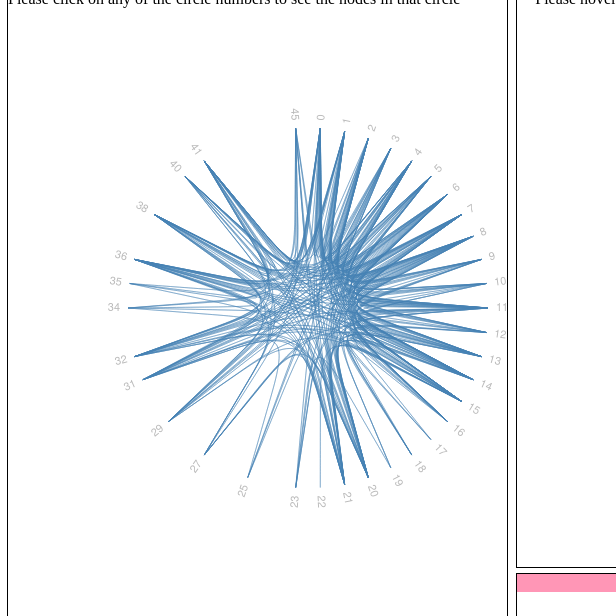
D3 v3 page, settled after 480 driven frames (8 s of simulated time); the page loaded 1 data file(s).



var diameter = 600,
    radius = diameter / 2,
    innerRadius = radius - 120;

var cluster = d3.layout.cluster()
    .size([360, innerRadius])
    .sort(null)
    .value(function(d) { return d.size; });

var bundle = d3.layout.bundle();

var line = d3.svg.line.radial()
    .interpolate("bundle")
    .tension(.85)
    .radius(function(d) { return d.y; })
    .angle(function(d) { return d.x / 180 * Math.PI; });

var svg = d3.select("#left").append("svg")
    .attr("width", diameter)
    .attr("height", diameter)
  	.append("g")
    .attr("transform", "translate(" + radius + "," + radius + ")");
    
var div = d3.select("#inner")
	.append("div")   
	.attr("class", "tooltip")              
	.style("opacity", 0)
	.attr("width", 1000)
    .attr("height", 1000);
	
var link = svg.append("g").selectAll(".link"),
    node = svg.append("g").selectAll(".node");

d3.json("./Data_Circle_Interactions_Hierarchicaledgebundling.json", function(error, classes) {
  var nodes = cluster.nodes(packageHierarchy(classes)),
      links = packageImports(nodes);
      splines = bundle(links);

  link = link
      .data(bundle(links))
    .enter().append("path")
      .each(function(d) { d.source = d[0], d.target = d[d.length - 1]; })
      .attr("class", "link")
      .attr("d", line);

  node = node
  	  .data(nodes.filter(function(n) { return (!n.children && n.imports.length > 0); }))
      .enter().append("text")
      .attr("class", "node")
      .attr("dy", ".31em")
      .attr("transform", function(d) { return "rotate(" + (d.x - 90) + ")translate(" + (d.y + 8) + ",0)" + (d.x < 180 ? "" : "rotate(180)"); })
      .style("text-anchor", function(d) { return d.x < 180 ? "start" : "end"; })	
      .text(function(d) { return d.key; })
      .on("mouseover", mouseovered)
      .on("mouseout", mouseouted)
      .on("click",mouseclicked);
      
  d3.select("input[id=scroll]").on("change", function() {
    line.tension(this.value / 100);
    link.attr("d", function(d, i) { return line(splines[i]); });
  });
});

function mouseclicked(d){

   	var diameter = 500,
    	height = 500,
    	width = 500;
	
	d3.select("#inner").selectAll("*:not(.header):not(#interaction):not(#innerscroll):not(.alert):not(.message)").remove();
	d3.select("#textual").selectAll("*:not(.header)").remove();
	
	
	d3.select("#textual")
		.append("text")
		.text("Selected circle is: Circle " + d.key)
		.attr("style","display: block");
    
    d3.json("Data_Clusterdendogram.json", function(error,root) {
		
		var children = root.children[d.key];
		
		var format = d3.format(",d");

		var pack = d3.layout.pack()
				.sort(d3.descending)
    			.size([diameter - 4, diameter - 4])
    			.value(function(d) { return d.size; });

		var node = svg.datum(children).selectAll(".node")
    		  	.data(pack.nodes)
    			.enter().append("g")
      			.attr("class", function(d) { return d.children ? "node" : "leaf node"; })
      			.attr("transform", function(d) { return "translate(" + d.x + "," + d.y + ")"; });

  		node.append("title")
      			.text(function(d) { return d.name + (d.children ? "" : ": " + format(d.size)); });

  		node.append("circle")
      			.attr("r", function(d) { return d.children ? d.r : d.r/3; });

		
  		node.filter(function(d) { return !d.children; }).append("text")
      			.attr("dx", ".800em")
      			.style("text-anchor", "middle")
      			.style("fill","black")
      			.text(function(d) { return d.name.substring(0, d.r / 3); })
      			.on("click", highlightlinks)
      			.on("mouseout",reset);
		
		d3.select("#textual")
			.append("text")
			.text("Number of nodes in the circle : " + children.children.length)
			.attr("style","display: block");
		
		d3.json("Data_Forcedirected.json", function(data) {
			
			var links = data.links;
		
			var selected = [];
		
			links.forEach(function(link){
				var id = parseInt(d.key);
				if(link.sourcegroup.indexOf(id) > -1 && link.targetgroup.indexOf(id) > -1)
					selected.push(link);
			});	
			
			var randomlinks = randlinkgen(children.children);
			
			links = selected.concat(randomlinks);
			
			var count = 0;	
			links.forEach(function(link,i) {
				var source = link.source; 
  				var target = link.target;
  			
  			
  				var sourceNode = svg.datum(root).selectAll(".node").filter( function(d) { 
  														return d.name == source; 
  							 });
  				
  				var sCoords;
  				sourceNode[0].forEach(function(node){
						sCoords = d3.transform(d3.select(node).attr("transform")).translate;
				});
  				
  							
  				var targetNode = svg.datum(root).selectAll(".node").filter( function(d) { 
  													return d.name == target; 
  							 });
  			    
  			    var tCoords;
  				targetNode[0].forEach(function(node){
  						tCoords = d3.transform(d3.select(node).attr("transform")).translate;
  				});
  					
  				if(tCoords != undefined && sCoords != undefined){
  					count = count + 1;
    				svg.append("line")         
    					.style("stroke", "green")  
    					.style("opacity", "0.1")
    					.style("z-index",-1)
    					.attr("x1", sCoords[0])     
						.attr("y1", sCoords[1])     
						.attr("x2", tCoords[0])     
    					.attr("y2", tCoords[1]);
    			}
    			
  			});
  			
  			d3.select("#textual")
				.append("text")
				.text("Number of edges with in the circle : " + parseInt(count/2))
				.attr("style","display: block");
				
			d3.select("#textual")
				.append("a")
				.html("Link for user evaluation survey")
				.attr("href","form/evaluation_final.html")
				.attr("target","_blank")
				.attr("style","display: block; margin-top: 40px; text-align: left;");
  		});	
  			
  			

	});	
		
}

function highlightlinks(node){
	var x = parseFloat(node.x).toFixed(3);
	var y = parseFloat(node.y).toFixed(3);
	var links = d3.select("#inner").select("svg").selectAll("line")[0];
	links.forEach(function(link){
		var x1 = parseFloat(d3.select(link).attr("x1")).toFixed(3);
		var y1 = parseFloat(d3.select(link).attr("y1")).toFixed(3);
		var x2 = parseFloat(d3.select(link).attr("x2")).toFixed(3);
		var y2 = parseFloat(d3.select(link).attr("y2")).toFixed(3);
		if((x1 == x && y1 == y) || (x2 == x && y2 == y)){
			d3.select(link).style("opacity","1.0");
		}else{
			d3.select(link).style("opacity","0.0");
		};
	});
}

function reset(){
	var links = d3.select("#inner").select("svg").selectAll("line")[0];
	links.forEach(function(link){
			d3.select(link).style("opacity","0.1");
	});

}

function mouseovered(d) {
    
  node
      .each(function(n) { n.target = n.source = false; });

  link
      .classed("link--target", function(l) { if (l.target === d) return l.source.source = true; })
      .classed("link--source", function(l) { if (l.source === d) return l.target.target = true; })
    .filter(function(l) { return l.target === d || l.source === d; })
      .each(function() { this.parentNode.appendChild(this); });

  node
      .classed("node--target", function(n) { return n.target; })
      .classed("node--source", function(n) { return n.source; });
}

function mouseouted(d) {

  link
      .classed("link--target", false)
      .classed("link--source", false);

  node
      .classed("node--target", false)
      .classed("node--source", false);
}

d3.select(self.frameElement).style("height", diameter + "px");

// Lazily construct the package hierarchy from class names.
function packageHierarchy(classes) {
  var map = {};

  function find(name, data) {
    var node = map[name], i;
    if (!node) {
      node = map[name] = data || {name: name, children: []};
      if (name.length) {
        node.parent = find(name.substring(0, i = name.lastIndexOf(".")));
        node.parent.children.push(node);
        node.key = name.substring(i + 1);
      }
    }
    return node;
  }

  classes.forEach(function(d) {
    find(d.name, d);
  });

  return map[""];
}

// Return a list of imports for the given array of nodes.
function packageImports(nodes) {
  var map = {},
      imports = [];

  // Compute a map from name to node.
  nodes.forEach(function(d) {
    map[d.name] = d;
  });

  // For each import, construct a link from the source to target node.
  nodes.forEach(function(d) {
    if (d.imports) d.imports.forEach(function(i) {
      imports.push({source: map[d.name], target: map[i]});
    });
  });

  return imports;
}


// Generates random links
function randlinkgen(children){
	var links = [];
	var no_links;
	if(children.length < 10){
		no_links = children.length * (children.length - 1);
	}else{
		no_links = children.length * (children.length - 1)/4;
	}
	for(var i=0; i< no_links; i++){
		var link = {};
		
		link.source = children[getRandomInt(0,children.length-1)].name;
		link.target = children[getRandomInt(0,children.length-1)].name;
		if(link.source != link.target){
			links.push(link);	
		}
	}
	return links;
}

// Generate random int with in a range
function getRandomInt(min, max) {
    return Math.floor(Math.random() * (max - min + 1)) + min;
}


### data: Data_Circle_Interactions_Hierarchicaledgebundling.json
[
 {
  "imports": [
   "Circle0.0",
   "Circle1.1",
   "Circle2.2",
   "Circle3.3",
   "Circle4.4",
   "Circle5.5",
   "Circle6.6",
   "Circle7.7",
   "... 19 more items"
  ],
  "name": "Circle0.0"
 },
 {
  "imports": [
   "Circle0.0",
   "Circle1.1",
   "Circle2.2",
   "Circle3.3",
   "Circle4.4",
   "Circle5.5",
   "Circle6.6",
   "Circle7.7",
   "... 16 more items"
  ],
  "name": "Circle1.1"
 },
 {
  "imports": [
   "Circle0.0",
   "Circle1.1",
   "Circle2.2",
   "Circle3.3",
   "Circle4.4",
   "Circle5.5",
   "Circle6.6",
   "Circle7.7",
   "... 12 more items"
  ],
  "name": "Circle2.2"
 },
 {
  "imports": [
   "Circle0.0",
   "Circle1.1",
   "Circle2.2",
   "Circle3.3",
   "Circle4.4",
   "Circle5.5",
   "Circle6.6",
   "Circle7.7",
   "... 7 more items"
  ],
  "name": "Circle3.3"
 },
 {
  "imports": [
   "Circle0.0",
   "Circle1.1",
   "Circle2.2",
   "Circle3.3",
   "Circle4.4",
   "Circle5.5",
   "Circle6.6",
   "Circle7.7",
   "... 17 more items"
  ],
  "name": "Circle4.4"
 },
 {
  "imports": [
   "Circle0.0",
   "Circle1.1",
   "Circle2.2",
   "Circle3.3",
   "Circle4.4",
   "Circle5.5",
   "Circle6.6",
   "Circle7.7",
   "... 14 more items"
  ],
  "name": "Circle5.5"
 },
 {
  "imports": [
   "Circle0.0",
   "Circle1.1",
   "Circle2.2",
   "Circle3.3",
   "Circle4.4",
   "Circle5.5",
   "Circle6.6",
   "Circle7.7",
   "... 20 more items"
  ],
  "name": "Circle6.6"
 },
 {
  "imports": [
   "Circle0.0",
   "Circle1.1",
   "Circle2.2",
   "Circle3.3",
   "Circle4.4",
   "Circle5.5",
   "Circle6.6",
   "Circle7.7",
   "... 19 more items"
  ],
  "name": "Circle7.7"
 },
 "... 38 more items"
]